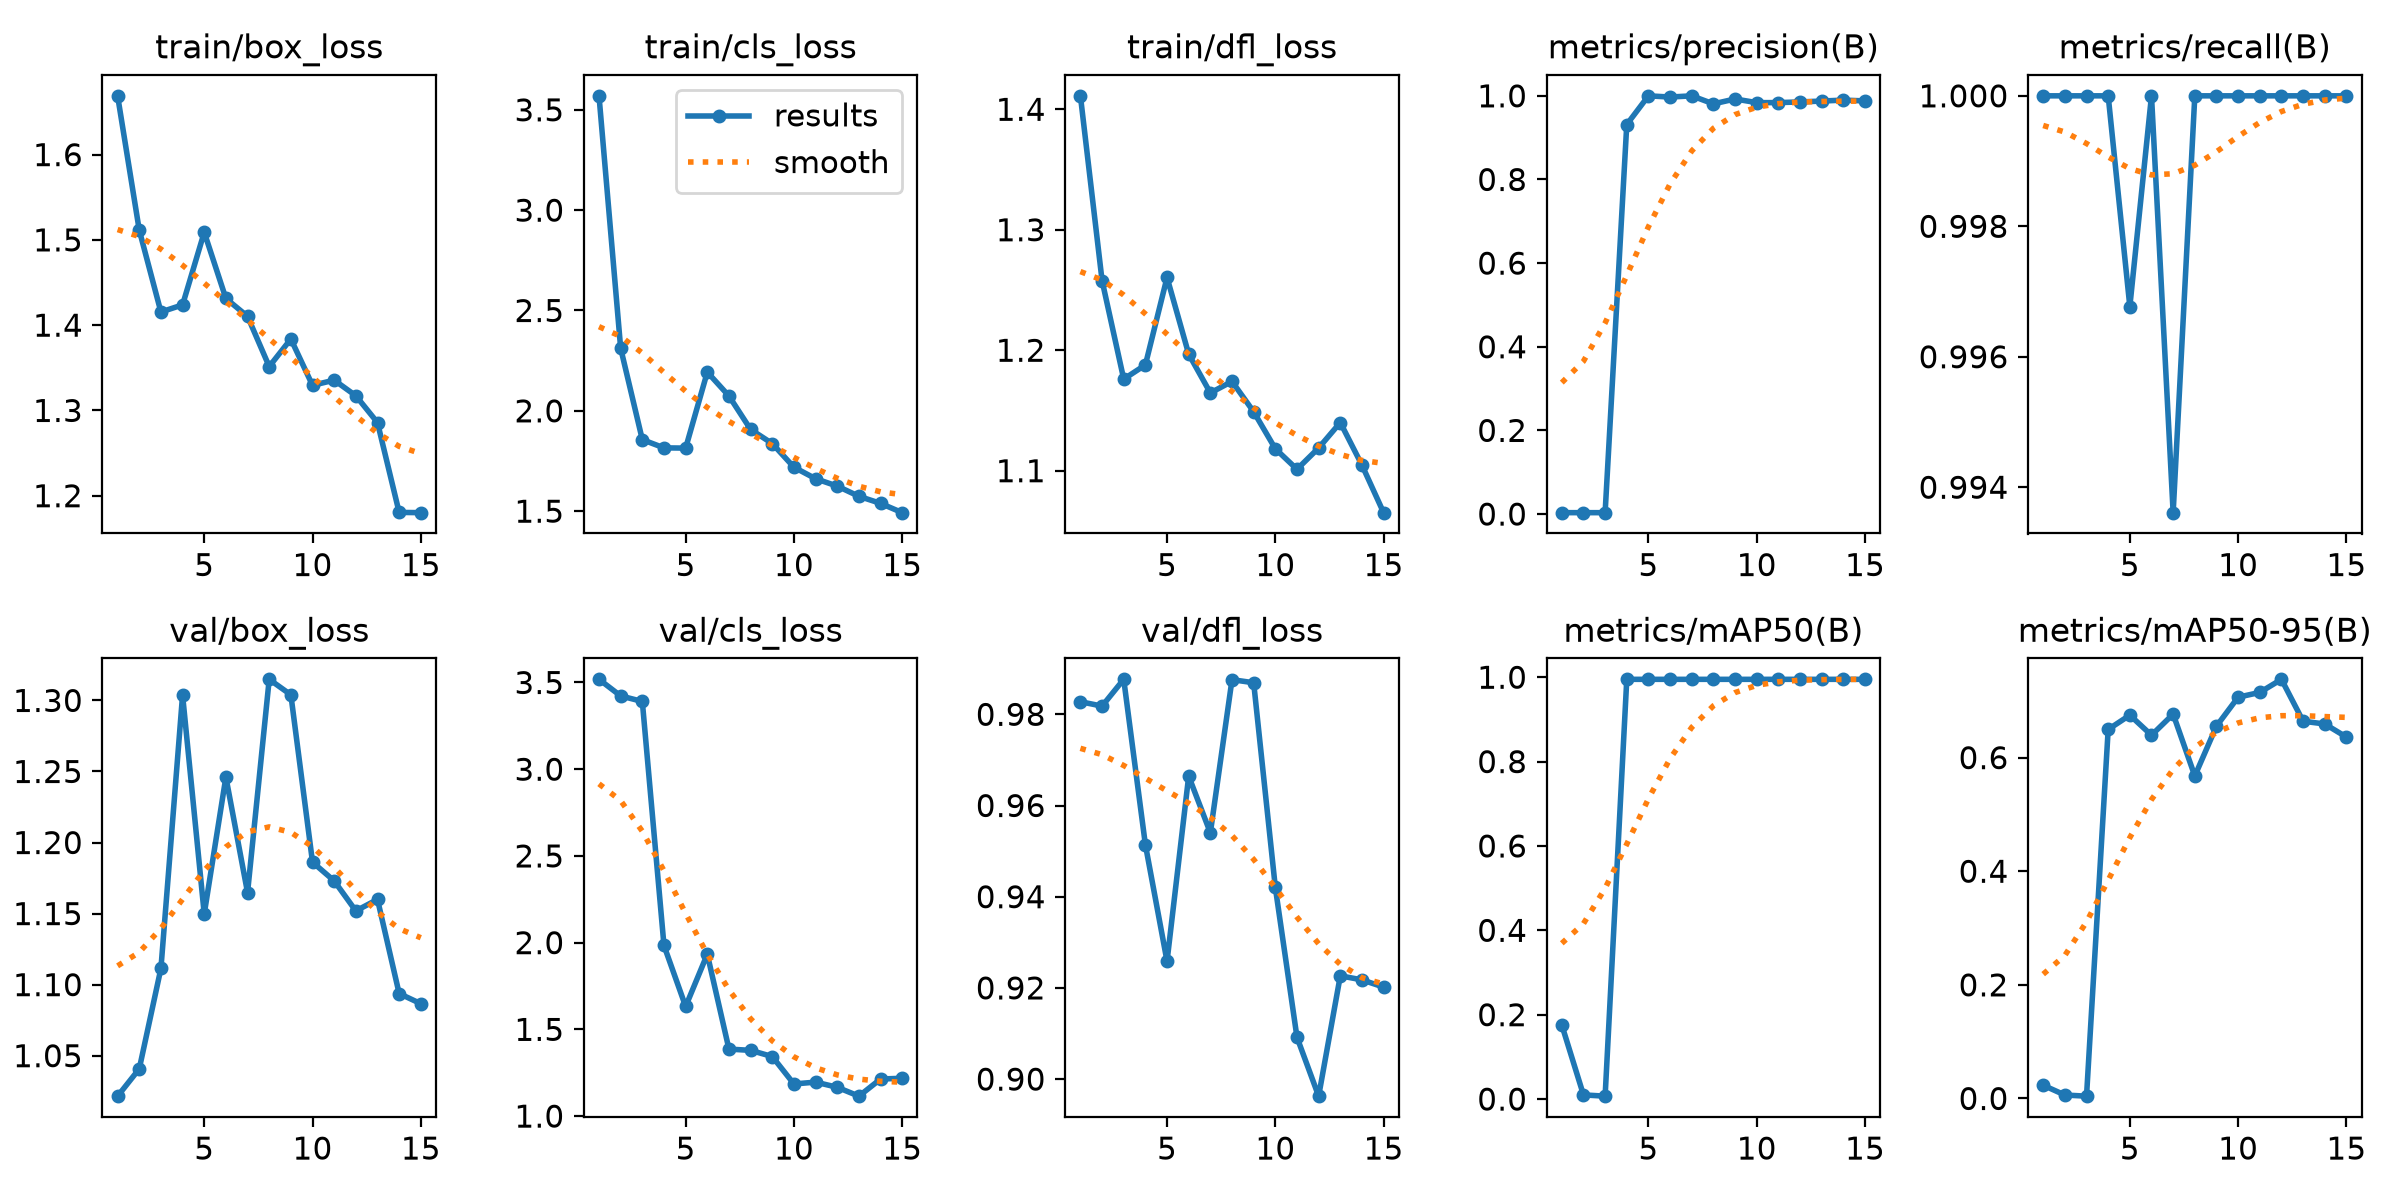

The table this chart was drawn from, first rows:
epoch, time, train/box_loss, train/cls_loss, train/dfl_loss, metrics/precision(B), metrics/recall(B), metrics/mAP50(B), metrics/mAP50-95(B), val/box_loss, val/cls_loss, val/dfl_loss, lr/pg0, lr/pg1, lr/pg2
1, 83.83, 1.669, 3.57, 1.411, 0.00333, 1, 0.1756, 0.02326, 1.022, 3.518, 0.9828, 0.00032, 0.00032, 0.00032
2, 151.7, 1.511, 2.312, 1.258, 0.00333, 1, 0.00986, 0.00605, 1.041, 3.422, 0.9818, 0.0006164, 0.0006164, 0.0006164
3, 223.6, 1.415, 1.856, 1.176, 0.00333, 1, 0.00689, 0.00407, 1.111, 3.391, 0.9877, 0.000868, 0.000868, 0.000868
4, 294.6, 1.424, 1.815, 1.188, 0.9315, 1, 0.995, 0.6496, 1.304, 1.984, 0.9514, 0.001075, 0.001075, 0.001075
5, 367.2, 1.509, 1.814, 1.26, 1, 0.9968, 0.995, 0.6748, 1.15, 1.632, 0.9258, 0.001236, 0.001236, 0.001236
6, 438.8, 1.431, 2.193, 1.197, 0.9971, 1, 0.995, 0.6395, 1.246, 1.934, 0.9664, 0.00134, 0.00134, 0.00134
7, 505.1, 1.41, 2.074, 1.165, 1, 0.9936, 0.995, 0.6766, 1.165, 1.386, 0.954, 0.001208, 0.001208, 0.001208
8, 576.6, 1.351, 1.907, 1.174, 0.9808, 1, 0.995, 0.5677, 1.315, 1.379, 0.9876, 0.001076, 0.001076, 0.001076
9, 644.2, 1.384, 1.837, 1.149, 0.9925, 1, 0.995, 0.6554, 1.304, 1.343, 0.9869, 0.000944, 0.000944, 0.000944
10, 711.6, 1.329, 1.719, 1.118, 0.9837, 1, 0.995, 0.7064, 1.186, 1.185, 0.942, 0.000812, 0.000812, 0.000812
11, 792.8, 1.336, 1.662, 1.101, 0.9838, 1, 0.995, 0.7148, 1.173, 1.196, 0.9092, 0.00068, 0.00068, 0.00068
12, 870.1, 1.317, 1.625, 1.119, 0.9854, 1, 0.995, 0.7378, 1.152, 1.166, 0.8963, 0.000548, 0.000548, 0.000548
13, 952.9, 1.286, 1.574, 1.14, 0.9875, 1, 0.995, 0.6641, 1.16, 1.115, 0.9226, 0.000416, 0.000416, 0.000416
14, 1028, 1.18, 1.539, 1.105, 0.9898, 1, 0.995, 0.6592, 1.094, 1.214, 0.9218, 0.000284, 0.000284, 0.000284
15, 1102, 1.18, 1.493, 1.065, 0.9879, 1, 0.995, 0.6362, 1.087, 1.218, 0.9202, 0.000152, 0.000152, 0.000152
